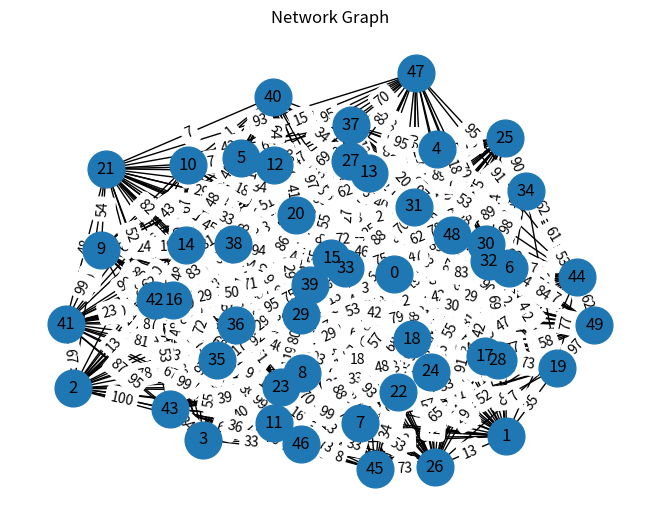

Write the Python code that produced this figure.
import random
import time

import matplotlib.pyplot as plt
import networkx as nx


class LSRA_Hierarchical:
    def __init__(self, graph):
        self.graph = graph
        self.clusters = []
        self.gateway_nodes = {}
        self.precomputed_paths = {}
        self.form_clusters()
        self.assign_gateway_nodes()
        self.precompute_paths()

    def add_edge(self, node1, node2, weight):
        self.graph.add_edge(node1, node2, weight=weight)

    def form_clusters(self):
        num_clusters = 5
        nodes = list(self.graph.nodes())
        random.shuffle(nodes)
        cluster_size = len(nodes) // num_clusters
        for i in range(num_clusters):
            self.clusters.append(nodes[i * cluster_size:(i + 1) * cluster_size])
        if len(nodes) % num_clusters != 0:
            self.clusters[-1].extend(nodes[num_clusters * cluster_size:])

    def assign_gateway_nodes(self):
        for cluster in self.clusters:
            gateway_node = cluster[0]
            self.gateway_nodes[gateway_node] = cluster

    def precompute_paths(self):
        for node in self.graph.nodes():
            self.precomputed_paths[node] = nx.single_source_dijkstra_path(self.graph, source=node, weight='weight')

    def intra_cluster_shortest_path(self, source, target):
        cluster = self.find_cluster(source)
        subgraph = self.graph.subgraph(cluster)
        return nx.shortest_path(subgraph, source=source, target=target, weight='weight')

    def inter_cluster_shortest_path(self, source, target):
        source_gateway = self.find_gateway(source)
        target_gateway = self.find_gateway(target)

        path1 = self.intra_cluster_shortest_path(source, source_gateway)
        path2 = nx.shortest_path(self.graph, source=source_gateway, target=target_gateway, weight='weight')
        path3 = self.intra_cluster_shortest_path(target_gateway, target)

        full_path = path1 + path2[1:] + path3[1:]
        return full_path

    def shortest_path(self, source, target):
        if source == target:
            return [source]
        source_cluster = self.find_cluster(source)
        target_cluster = self.find_cluster(target)

        if source_cluster == target_cluster:
            return self.intra_cluster_shortest_path(source, target)
        else:
            return self.inter_cluster_shortest_path(source, target)

    def shortest_paths_from_source(self, source):
        shortest_paths = {}
        for target in self.graph.nodes():
            if target != source:
                try:
                    shortest_paths[target] = self.shortest_path(source, target)
                except nx.NetworkXNoPath:
                    shortest_paths[target] = None
        return shortest_paths

    def find_cluster(self, node):
        for cluster in self.clusters:
            if node in cluster:
                return cluster
        return None

    def find_gateway(self, node):
        cluster = self.find_cluster(node)
        for gateway, cluster_nodes in self.gateway_nodes.items():
            if set(cluster) == set(cluster_nodes):
                return gateway
        return None


def generate_connected_graph(num_nodes, edge_probability):
    graph = nx.Graph()
    for i in range(num_nodes):
        graph.add_node(str(i))
    while not nx.is_connected(graph):
        for i in range(num_nodes):
            for j in range(i + 1, num_nodes):
                if random.random() < edge_probability:
                    graph.add_edge(str(i), str(j), weight=random.randint(1, 100))
    return graph

def ensure_dense_connectivity(graph, num_nodes, edge_probability):
    for i in range(num_nodes):
        for j in range(i + 1, num_nodes):
            if not graph.has_edge(str(i), str(j)):
                if random.random() < edge_probability:
                    graph.add_edge(str(i), str(j), weight=random.randint(1, 100))
    return graph

def connect_clusters(graph, clusters, edge_probability):
    for cluster in clusters:
        for other_cluster in clusters:
            if cluster != other_cluster:
                for node1 in cluster:
                    for node2 in other_cluster:
                        if random.random() < edge_probability and not graph.has_edge(node1, node2):
                            graph.add_edge(node1, node2, weight=random.randint(1, 100))

if __name__ == "__main__":
    num_nodes = 50
    edge_probability = 0.25  # Increased for better connectivity

    graph = generate_connected_graph(num_nodes, edge_probability)
    graph = ensure_dense_connectivity(graph, num_nodes, edge_probability)
    
    # Create LSRA instance
    lsra_hierarchical = LSRA_Hierarchical(graph)
    
    # Improve connectivity between clusters
    connect_clusters(graph, lsra_hierarchical.clusters, edge_probability)

    pos = nx.spring_layout(graph)
    nx.draw(graph, pos, with_labels=True, node_size=700)
    edge_labels = nx.get_edge_attributes(graph, 'weight')
    nx.draw_networkx_edge_labels(graph, pos, edge_labels=edge_labels)
    plt.title('Network Graph')
    plt.show()

    source_node = '0'
    start_time = time.time()
    shortest_paths = lsra_hierarchical.shortest_paths_from_source(source_node)
    end_time = time.time()
    total_time = end_time - start_time

    print(f"Shortest paths from node {source_node}:")
    for target, path in shortest_paths.items():
        if path:
            distance = sum(lsra_hierarchical.graph[path[i]][path[i + 1]]['weight'] for i in range(len(path) - 1))
            print(f"To node {target}: Path: {path}, Distance: {distance}")
        else:
            print(f"To node {target}: No path found")
    print("Total time taken:", total_time, "seconds")

    num_nodes = len(graph.nodes())
    num_edges = len(graph.edges())

    time_complexity_category = "O(n log n) Time Complexity"
    print(f"Estimated time complexity category for LSRA: {time_complexity_category}")
